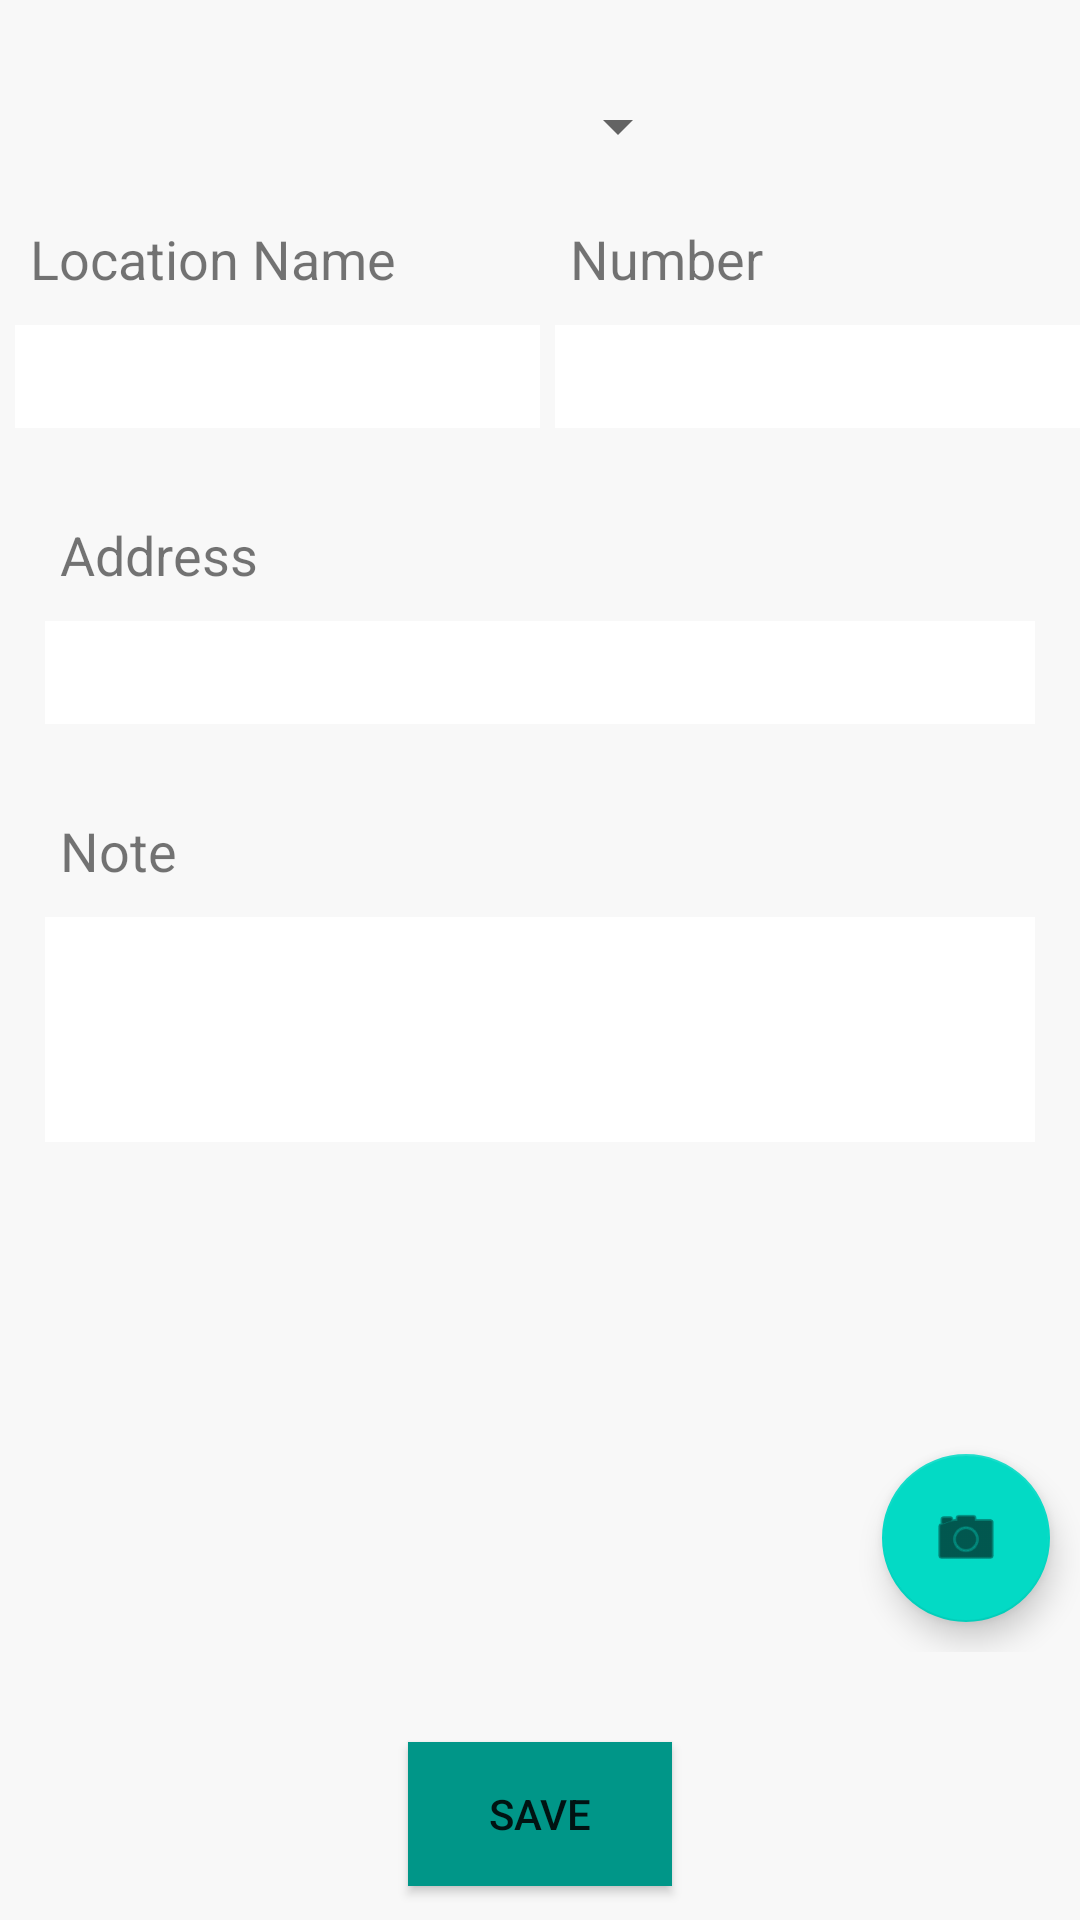

Reconstruct the res/layout file that produces this screen, plus the resources it refers to.
<!-- AndroidManifest.xml: application theme Theme.LocationSaver -->
<!-- res/layout/fragment_save_page.xml -->
<?xml version="1.0" encoding="utf-8"?>
<layout xmlns:android="http://schemas.android.com/apk/res/android"
    xmlns:app="http://schemas.android.com/apk/res-auto"
    xmlns:tools="http://schemas.android.com/tools"
    tools:context=".ui.ui.SavePageFragment">

    <data>
        <import type="android.view.View" />

        <variable
            name="viewModel"
            type="com.example.locationsaver.viewmodels.SavePageViewModel" />
    </data>
    <androidx.core.widget.NestedScrollView
        android:layout_width="match_parent"
        android:layout_height="wrap_content">
    <LinearLayout
        android:layout_width="match_parent"
        android:layout_height="match_parent"
        android:orientation="vertical"
        android:background="#F8F8F8">

        <Spinner
            android:id="@+id/group_spinner"
            android:layout_width="100dp"
            android:layout_height="wrap_content"
            style="@style/spinner_comments"
            android:layout_marginTop="30dp"
            android:layout_gravity="center_horizontal"/>
        <LinearLayout
            android:layout_width="match_parent"
            android:layout_height="wrap_content"
            android:orientation="horizontal"
            android:layout_marginTop="20dp"
            android:weightSum="2">
            <LinearLayout
                android:layout_weight="1"
                android:layout_width="wrap_content"
                android:layout_height="wrap_content"
                android:orientation="vertical">
                <TextView
                    android:layout_marginLeft="10dp"
                    android:layout_width="wrap_content"
                    android:layout_height="wrap_content"
                    android:textSize="18sp"
                    android:text="Location Name"/>
                <EditText
                    android:id="@+id/name_et"
                    android:layout_marginLeft="5dp"
                    android:layout_marginTop="10dp"
                    android:layout_width="175dp"
                    android:layout_marginRight="15dp"
                    android:layout_height="wrap_content"
                    android:padding="5dp"
                    android:background="@color/white"/>
            </LinearLayout>
            <LinearLayout
                android:layout_weight="1"
                android:layout_width="wrap_content"
                android:layout_height="wrap_content"
                android:orientation="vertical">
                <TextView
                    android:layout_marginLeft="10dp"
                    android:layout_width="wrap_content"
                    android:layout_height="wrap_content"
                    android:textSize="18sp"
                    android:text="Number"/>
                <EditText
                    android:id="@+id/number_et"
                    android:layout_marginTop="10dp"
                    android:layout_marginLeft="5dp"
                    android:layout_width="175dp"
                    android:layout_marginRight="15dp"
                    android:layout_height="wrap_content"
                    android:padding="5dp"
                    android:background="@color/white"/>
            </LinearLayout>
        </LinearLayout>
        <LinearLayout
            android:layout_width="match_parent"
            android:layout_height="wrap_content"
            android:layout_marginTop="20dp"
            android:orientation="vertical">
            <TextView
                android:layout_width="wrap_content"
                android:layout_height="wrap_content"
                android:textSize="18sp"
                android:text="Address"
                android:layout_marginTop="10dp"
                android:layout_marginLeft="20dp"/>
            <EditText
                android:id="@+id/address_et"
                android:layout_width="match_parent"
                android:layout_height="wrap_content"
                android:padding="5dp"
                android:layout_marginLeft="15dp"
                android:layout_marginRight="15dp"
                android:layout_marginTop="10dp"
                android:background="@color/white"/>
        </LinearLayout>
        <LinearLayout
            android:layout_width="match_parent"
            android:layout_height="wrap_content"
            android:layout_marginTop="20dp"
            android:orientation="vertical">
            <TextView
                android:layout_width="wrap_content"
                android:layout_height="wrap_content"
                android:textSize="18sp"
                android:text="Note"
                android:layout_marginTop="10dp"
                android:layout_marginLeft="20dp"/>
            <EditText
                android:id="@+id/note_et"
                android:layout_width="match_parent"
                android:layout_height="75dp"
                android:padding="5dp"
                android:layout_marginLeft="15dp"
                android:layout_marginRight="15dp"
                android:layout_marginTop="10dp"
                android:background="@color/white"/>
        </LinearLayout>
        <RelativeLayout
            android:layout_marginTop="20dp"
            android:layout_width="match_parent"
            android:layout_height="150dp"
            android:orientation="horizontal"
            android:gravity="right">
            <ImageView
                android:id="@+id/imageholder"
                android:layout_width="200dp"
                android:layout_height="match_parent"
                android:layout_marginLeft="20dp"
                android:layout_gravity="left"/>

            <com.google.android.material.floatingactionbutton.FloatingActionButton
                android:id="@+id/fab"
                android:layout_width="wrap_content"
                android:layout_height="wrap_content"
                android:layout_alignParentRight="true"
                android:layout_alignParentBottom="true"
                android:layout_margin="10dp"
                app:srcCompat="@android:drawable/ic_menu_camera" />
        </RelativeLayout>

        <Button
            android:layout_marginTop="30dp"
            android:layout_marginBottom="50dp"
            android:id="@+id/save_btn"
            android:layout_width="wrap_content"
            android:layout_height="wrap_content"
            android:text="Save"
            android:background="#009688"

            android:layout_gravity="center"/>
    </LinearLayout>

    </androidx.core.widget.NestedScrollView>


</layout>
<!-- resources referenced by this layout -->
<resources>
  <style name="spinner_comments" parent="@style/TextAppearance.AppCompat.Caption">
      <item name="android:textSize">10sp</item>
      <item name="android:fontFamily">sans-serif-black</item>
      </style>
  <style name="Theme.LocationSaver" parent="Theme.MaterialComponents.DayNight.DarkActionBar">
          
          <item name="colorPrimary">@color/purple_500</item>
          <item name="colorPrimaryVariant">@color/purple_700</item>
          <item name="colorOnPrimary">@color/white</item>
          
          <item name="colorSecondary">@color/teal_200</item>
          <item name="colorSecondaryVariant">@color/teal_700</item>
          <item name="colorOnSecondary">@color/black</item>
          
          <item name="android:statusBarColor" tools:targetApi="l">?attr/colorPrimaryVariant</item>
          
      </style>
  <!-- not gathered from this repository: default colours our renderer supplied (Android Studio template values) -->
  <color name="purple_500">#FF6200EE</color>
  <color name="purple_700">#FF3700B3</color>
  <color name="teal_200">#FF03DAC5</color>
  <color name="teal_700">#FF018786</color>
  <color name="black">#FF000000</color>
  <color name="white">#FFFFFFFF</color>
</resources>
